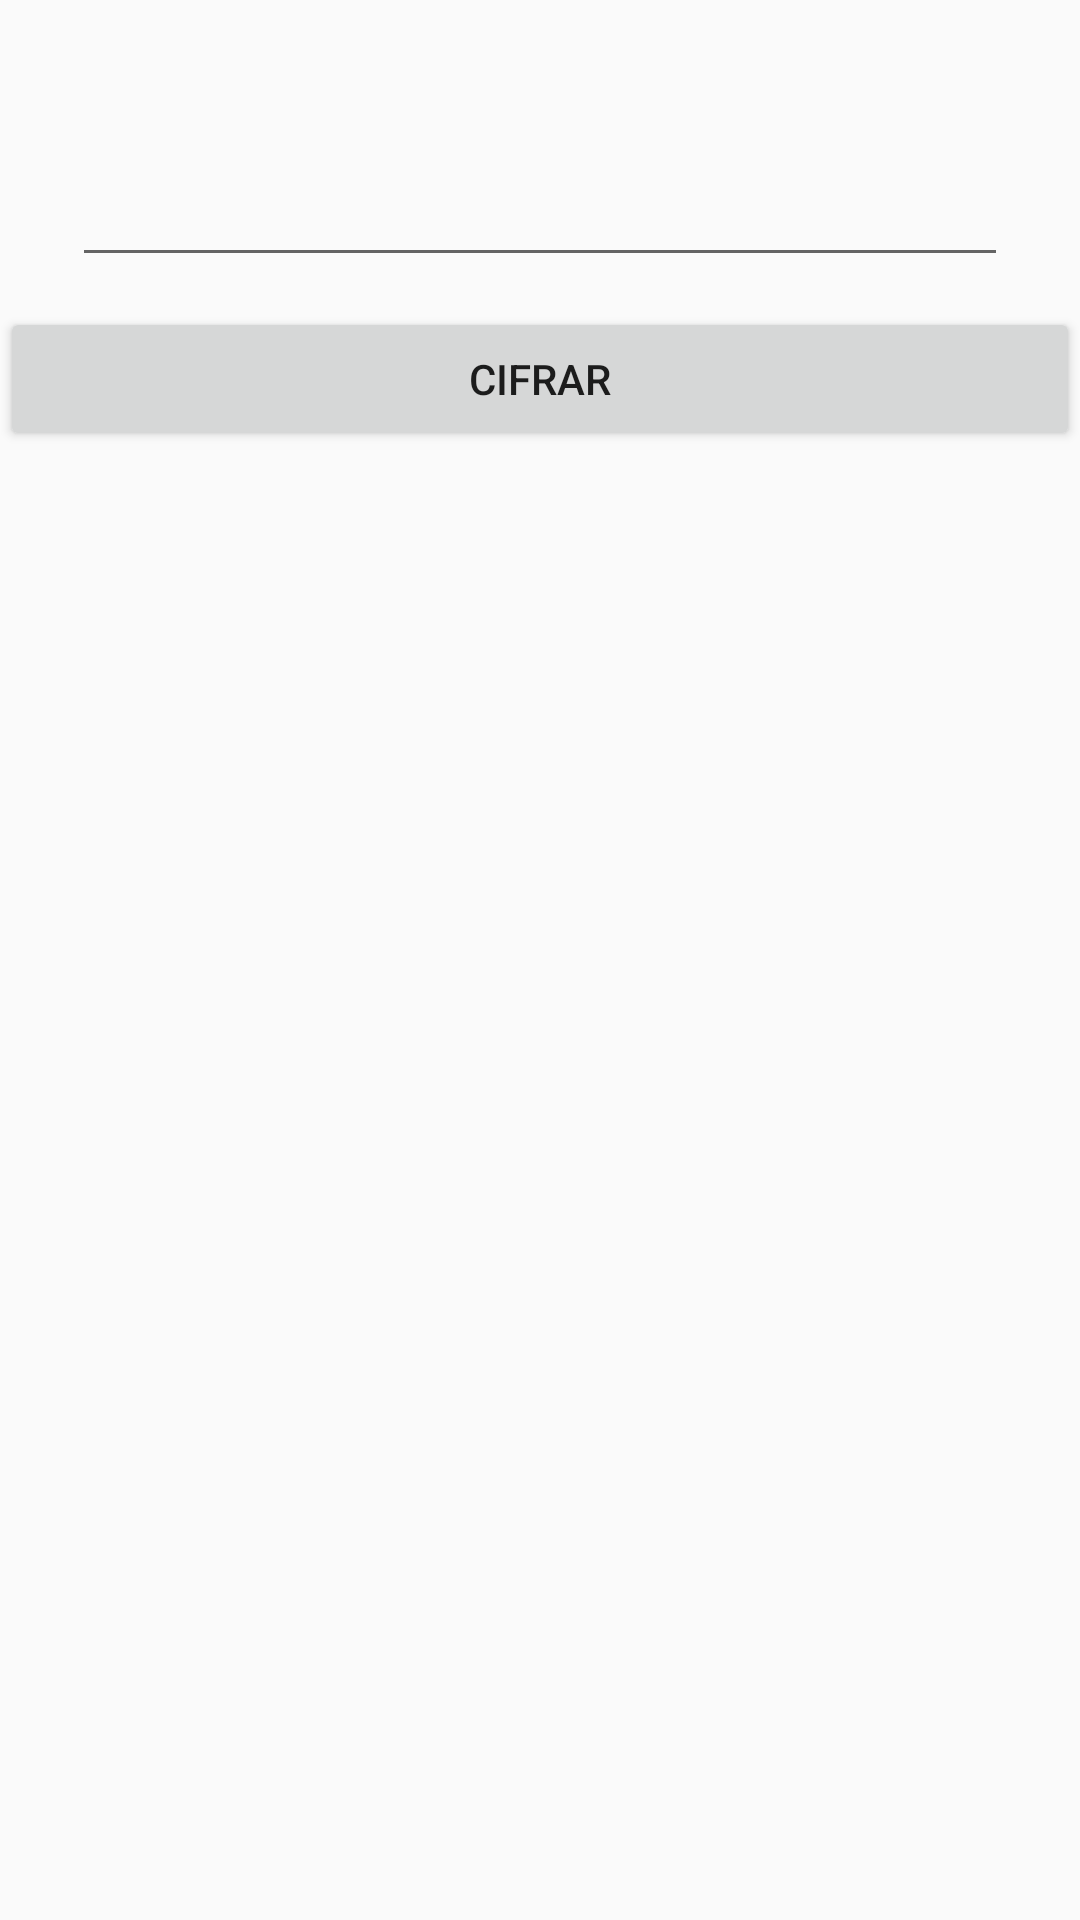

Here is an Android app screen rendered from its layout file. Give the layout XML and the strings, colors and styles it references.
<!-- AndroidManifest.xml: application theme AppTheme -->
<!-- res/layout/fragment_section3.xml -->
<android.support.design.widget.CoordinatorLayout xmlns:android="http://schemas.android.com/apk/res/android"
    xmlns:tools="http://schemas.android.com/tools"
    android:layout_width="match_parent"
    android:layout_height="match_parent"
    xmlns:app="http://schemas.android.com/apk/res-auto"
    android:screenOrientation="portrait"
    tools:context="com.marcos.angel.binaryformat.fragment.DES.Section3Fragment">

    <ScrollView
        android:layout_width="match_parent"
        android:layout_height="match_parent">

        <LinearLayout
            android:layout_marginTop="16dp"
            android:layout_width="match_parent"
            android:layout_height="match_parent"
            android:orientation="vertical"
            android:textAlignment="center">
            
            <android.support.design.widget.TextInputLayout
                android:layout_marginLeft="24dp"
                android:layout_marginRight="24dp"
                android:layout_marginTop="24dp"
                android:layout_marginBottom="10dp"
                android:layout_width="match_parent"
                android:layout_height="wrap_content">

                <android.support.design.widget.TextInputEditText
                    android:id="@+id/plainText"
                    android:layout_width="match_parent"
                    android:layout_height="wrap_content" />

            </android.support.design.widget.TextInputLayout>

            <Button
                android:id="@+id/btnDES"
                android:layout_width="match_parent"
                android:layout_height="wrap_content"
                android:text="Cifrar"/>

        </LinearLayout>

    </ScrollView>

</android.support.design.widget.CoordinatorLayout>
<!-- resources referenced by this layout -->
<resources>
  <style name="AppTheme" parent="Theme.AppCompat.Light.NoActionBar">
          
          <item name="colorPrimary">@color/colorPrimary</item>
          <item name="colorPrimaryDark">@color/colorPrimaryDark</item>
          <item name="colorAccent">@color/colorAccent</item>
      </style>
  <color name="colorPrimary">#2196f3</color>
  <color name="colorPrimaryDark">#1976d2</color>
  <color name="colorAccent">#FF4081</color>
</resources>
